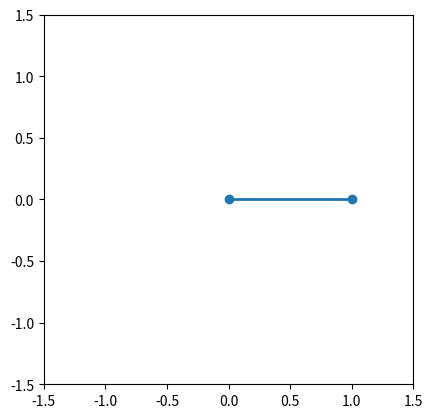

Python code for this plot:
import numpy as np
import matplotlib.pyplot as plt
from matplotlib.animation import FuncAnimation

# 定数
g = 9.80  # 重力加速度 
l = 1.0   # 振り子の長さ 
#theta0 = np.pi / 4.0  # 初期の振り子の角度（45度にする） 
theta0 = np.pi /2.0  # 初期の振り子の角度（90度にする）
omega0 = 0.0  # 初期の振り子の角速度

# 時間パラメータ
dt = 0.1  # 時間刻み幅
t_end = 10.0  # シミュレーション終了時間

# 運動方程式（ルンゲクッタ）
def runge_kutta(theta, omega, dt):
    k1_theta = omega
    k1_omega = - (g / l) * np.sin(theta)

    k2_theta = omega + 1/2 * dt * k1_omega
    k2_omega = - (g / l) * np.sin(theta + 0.5 * dt * k1_theta)

    k3_theta = omega + 0.5 * dt * k2_omega
    k3_omega = - (g / l) * np.sin(theta + 0.5 * dt * k2_theta)

    k4_theta = omega + dt * k3_omega
    k4_omega = - (g / l) * np.sin(theta + dt * k3_theta)

    theta_new = theta + (dt / 6.0) * (k1_theta + 2 * k2_theta + 2 * k3_theta + k4_theta)
    omega_new = omega + (dt / 6.0) * (k1_omega + 2 * k2_omega + 2 * k3_omega + k4_omega)

    return theta_new, omega_new

# シミュレーションの初期化
t_values = np.arange(0, t_end, dt)
theta_values = []
omega_values = []

# 初期条件
theta = theta0
omega = omega0

# シミュレーション実行
for t in t_values:
    theta_values.append(theta)
    omega_values.append(omega)
    theta, omega = runge_kutta(theta, omega, dt)

# アニメーションの準備
fig, ax = plt.subplots()
ax.set_xlim(-1.5, 1.5)
ax.set_ylim(-1.5, 1.5)
ax.set_aspect('equal')
line, = ax.plot([], [], 'o-', lw= 2 )

# アニメーションの更新関数
def update(frame):
    x = l * np.sin(theta_values[frame])
    y = -l * np.cos(theta_values[frame])
    line.set_data([0, x], [0, y])
    return line,

# アニメーションの作成
ani = FuncAnimation(fig, update, frames=len(t_values), blit=True)

# アニメーションの表示
plt.show()